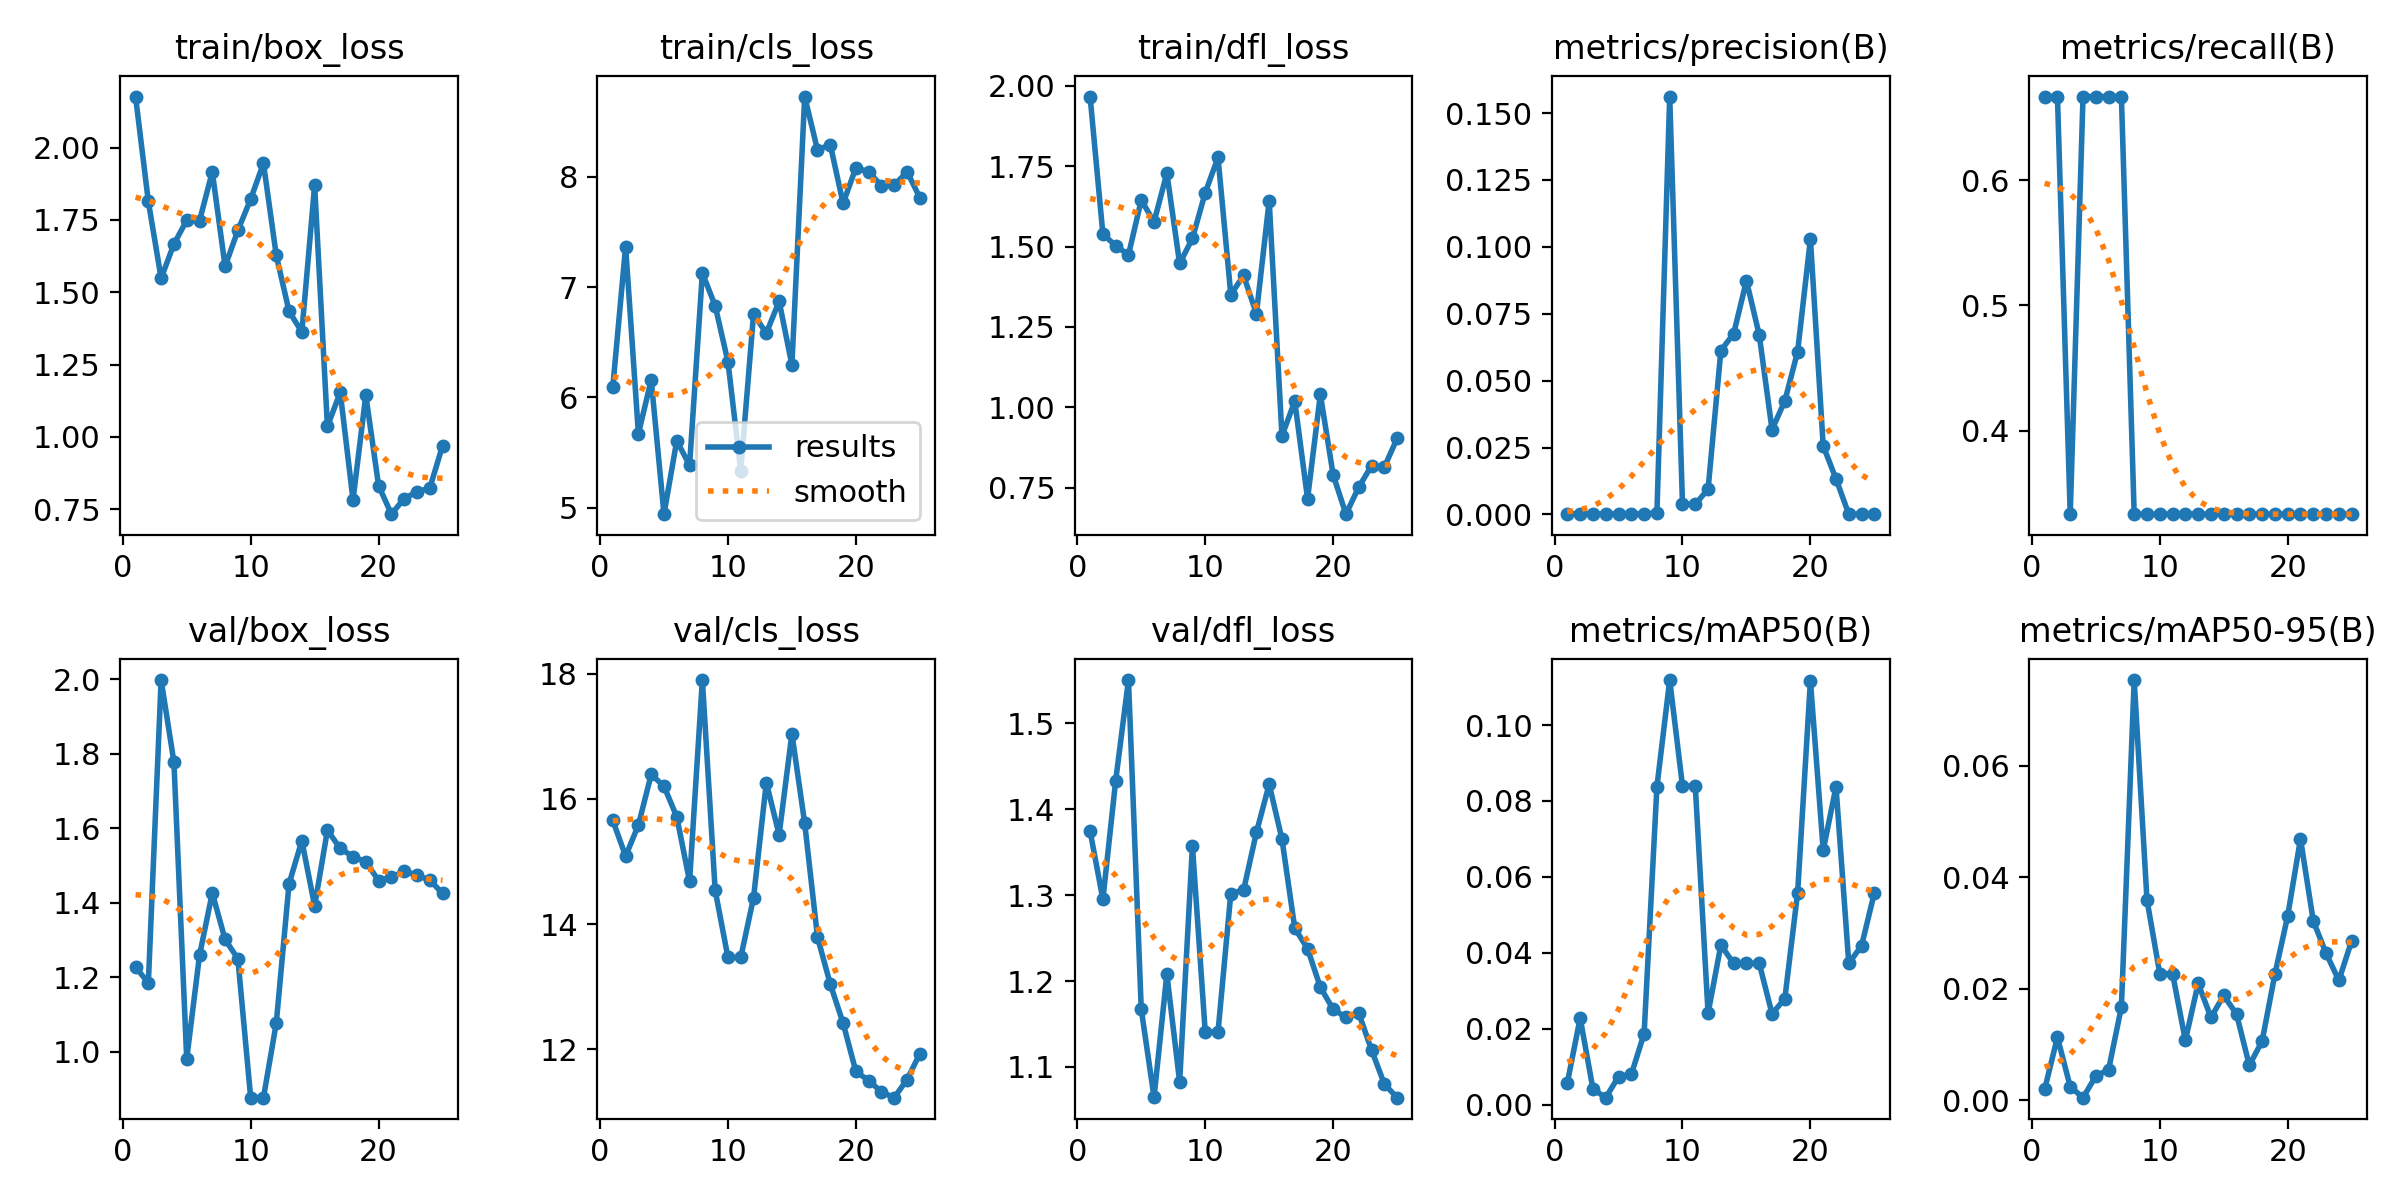

Values plotted in this chart, from the file beside it:
epoch, time, train/box_loss, train/cls_loss, train/dfl_loss, metrics/precision(B), metrics/recall(B), metrics/mAP50(B), metrics/mAP50-95(B), val/box_loss, val/cls_loss, val/dfl_loss, lr/pg0, lr/pg1, lr/pg2
1, 14.19, 2.177, 6.097, 1.966, 0.00028, 0.6667, 0.0058, 0.002, 1.228, 15.66, 1.374, 0.00028, 0.00028, 0.00028
2, 27.54, 1.814, 7.368, 1.539, 0.00027, 0.6667, 0.02283, 0.01132, 1.184, 15.09, 1.295, 0.000557, 0.000557, 0.000557
3, 40.25, 1.549, 5.671, 1.502, 0.00013, 0.3333, 0.00414, 0.00248, 1.998, 15.58, 1.433, 0.0008103, 0.0008103, 0.0008103
4, 53.75, 1.667, 6.158, 1.474, 0.00023, 0.6667, 0.00185, 0.0005, 1.778, 16.39, 1.55, 0.00104, 0.00104, 0.00104
5, 66.65, 1.749, 4.941, 1.644, 0.00022, 0.6667, 0.00742, 0.00437, 0.9809, 16.2, 1.167, 0.001246, 0.001246, 0.001246
6, 79.88, 1.747, 5.608, 1.577, 0.00022, 0.6667, 0.00798, 0.00553, 1.259, 15.71, 1.065, 0.001428, 0.001428, 0.001428
7, 93.13, 1.916, 5.383, 1.728, 0.00021, 0.6667, 0.01873, 0.01676, 1.426, 14.68, 1.208, 0.001525, 0.001525, 0.001525
8, 106.1, 1.589, 7.128, 1.447, 0.00061, 0.3333, 0.08375, 0.07537, 1.302, 17.9, 1.083, 0.001446, 0.001446, 0.001446
9, 119.5, 1.714, 6.832, 1.525, 0.1562, 0.3333, 0.1119, 0.03595, 1.249, 14.54, 1.357, 0.001366, 0.001366, 0.001366
10, 132.3, 1.822, 6.323, 1.667, 0.00383, 0.3333, 0.08391, 0.02273, 0.8766, 13.47, 1.141, 0.001287, 0.001287, 0.001287
11, 145.3, 1.946, 5.336, 1.777, 0.00383, 0.3333, 0.08391, 0.02273, 0.8766, 13.47, 1.141, 0.001208, 0.001208, 0.001208
12, 157.9, 1.628, 6.755, 1.35, 0.00944, 0.3333, 0.02408, 0.01075, 1.077, 14.42, 1.302, 0.001129, 0.001129, 0.001129
13, 171.5, 1.434, 6.582, 1.41, 0.06123, 0.3333, 0.04204, 0.02098, 1.451, 16.26, 1.306, 0.00105, 0.00105, 0.00105
14, 184.3, 1.362, 6.873, 1.291, 0.06758, 0.3333, 0.03722, 0.01489, 1.567, 15.43, 1.373, 0.0009704, 0.0009704, 0.0009704
15, 197.4, 1.869, 6.295, 1.642, 0.08733, 0.3333, 0.03722, 0.01882, 1.392, 17.04, 1.429, 0.0008912, 0.0008912, 0.0008912
16, 209.9, 1.036, 8.729, 0.9117, 0.06704, 0.3333, 0.03722, 0.01548, 1.595, 15.61, 1.365, 0.000812, 0.000812, 0.000812
17, 222.8, 1.154, 8.244, 1.019, 0.0317, 0.3333, 0.02393, 0.0063, 1.546, 13.79, 1.262, 0.0007328, 0.0007328, 0.0007328
18, 236.4, 0.7823, 8.293, 0.716, 0.04244, 0.3333, 0.02792, 0.01062, 1.524, 13.04, 1.238, 0.0006536, 0.0006536, 0.0006536
19, 249.4, 1.144, 7.761, 1.04, 0.06086, 0.3333, 0.05583, 0.02263, 1.51, 12.42, 1.193, 0.0005744, 0.0005744, 0.0005744
20, 262.1, 0.8313, 8.082, 0.7905, 0.1029, 0.3333, 0.1117, 0.03307, 1.459, 11.64, 1.167, 0.0004952, 0.0004952, 0.0004952
21, 274.7, 0.7326, 8.046, 0.668, 0.02561, 0.3333, 0.067, 0.0469, 1.468, 11.5, 1.158, 0.000416, 0.000416, 0.000416
22, 287.1, 0.7864, 7.92, 0.7518, 0.01331, 0.3333, 0.08375, 0.03218, 1.485, 11.32, 1.163, 0.0003368, 0.0003368, 0.0003368
23, 299.8, 0.8101, 7.925, 0.8184, 0.00011, 0.3333, 0.03722, 0.02639, 1.474, 11.22, 1.12, 0.0002576, 0.0002576, 0.0002576
24, 312.4, 0.8229, 8.047, 0.8141, 0.00011, 0.3333, 0.04188, 0.02152, 1.461, 11.51, 1.08, 0.0001784, 0.0001784, 0.0001784
25, 325.5, 0.9689, 7.813, 0.9032, 0.00011, 0.3333, 0.05583, 0.02861, 1.425, 11.92, 1.064, 9.92e-05, 9.92e-05, 9.92e-05
